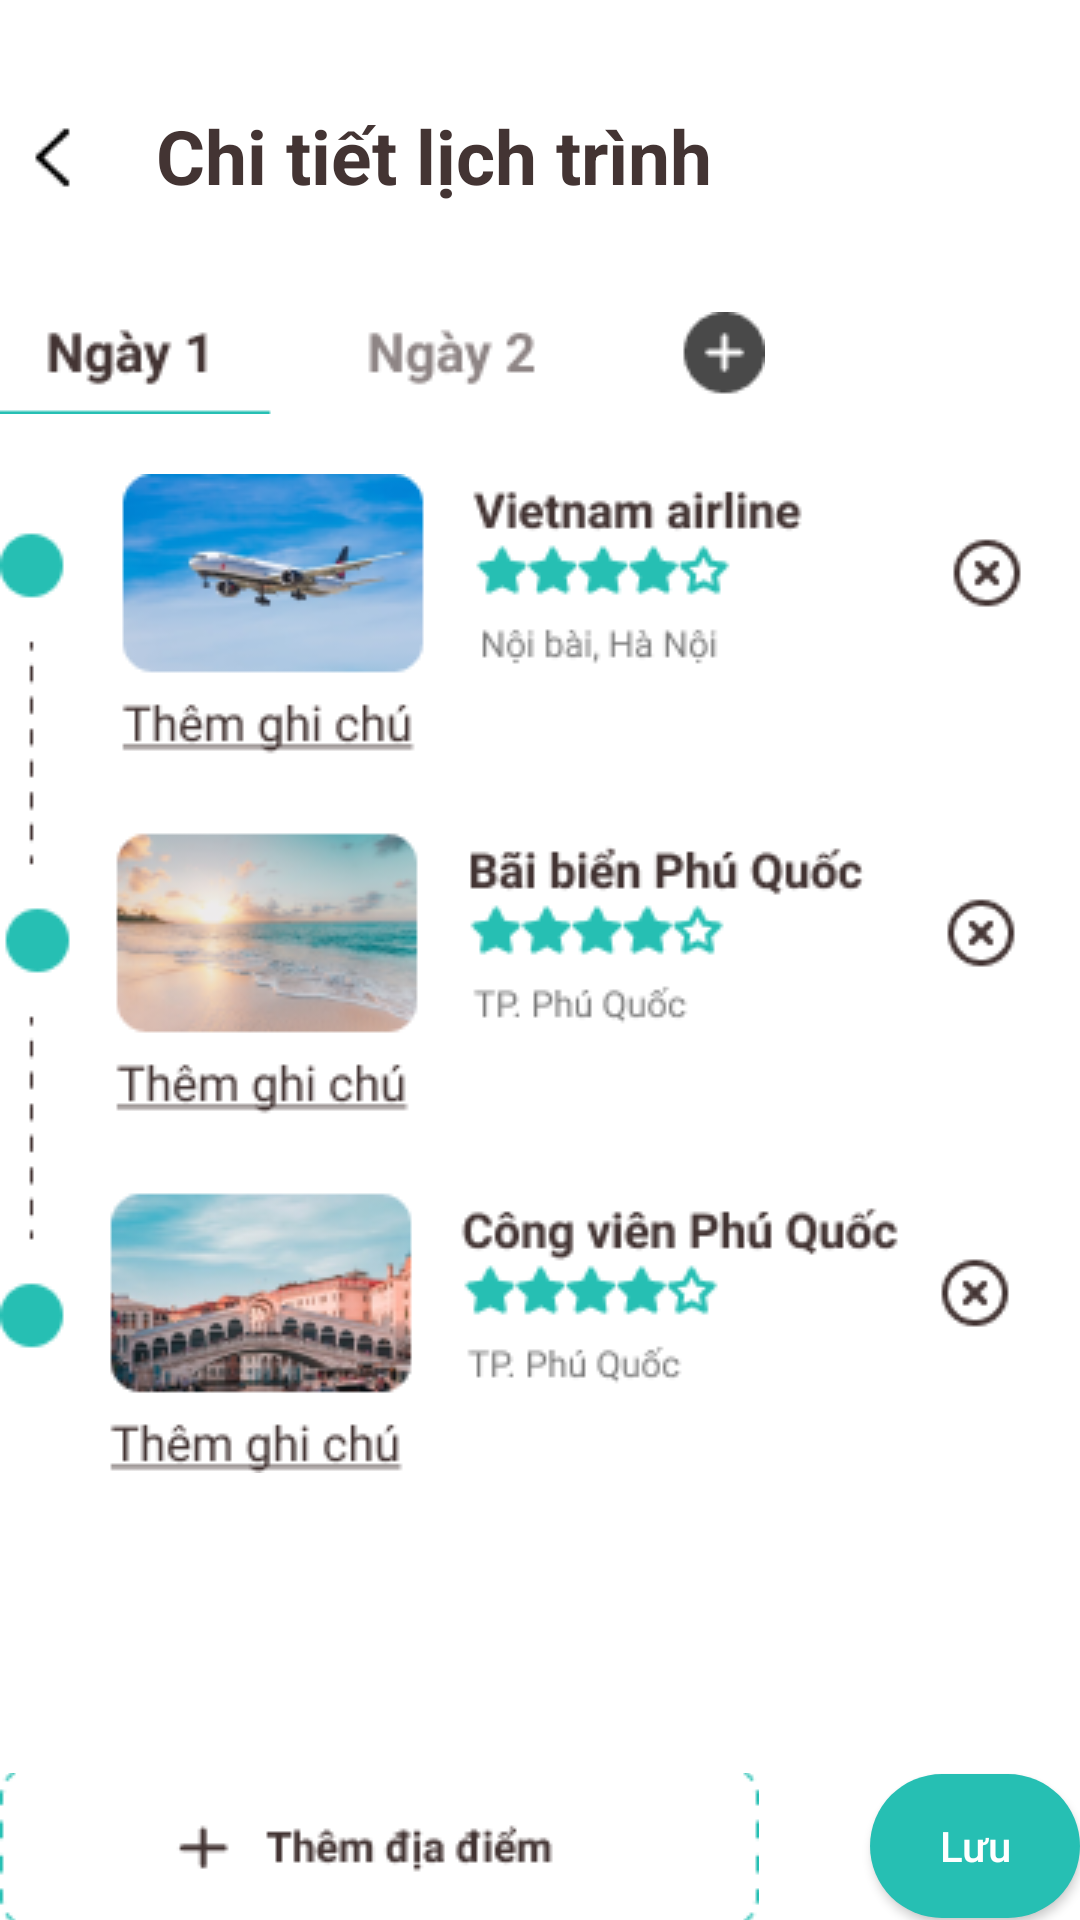

Write the Android layout XML for this screen, with the resource values it uses.
<!-- AndroidManifest.xml: application theme Theme.VnTravel -->
<!-- res/layout/activity_man_hinh_chi_tiet_lich_trinh.xml -->
<?xml version="1.0" encoding="utf-8"?>
<LinearLayout xmlns:android="http://schemas.android.com/apk/res/android"
    xmlns:app="http://schemas.android.com/apk/res-auto"
    xmlns:tools="http://schemas.android.com/tools"
    android:layout_width="match_parent"
    android:layout_height="match_parent"
    tools:context=".ManHinhChiTietLichTrinh"
    android:layout_marginLeft="16dp"
    android:layout_marginRight="16dp"
    android:orientation="vertical">

    <LinearLayout
        android:layout_width="match_parent"
        android:layout_height="64dp"
        android:layout_marginTop="20dp"
        android:orientation="horizontal"
        android:gravity="center_vertical"
        tools:ignore="ExtraText">

        <ImageButton
            android:layout_width="32dp"
            android:layout_height="32dp"
            android:id="@+id/btnQuayLaiTrangTruoc"
            android:src="@drawable/back"
            android:background="@android:color/transparent">
        </ImageButton>
        //btnQuayLai

        <TextView
            android:textAlignment="center"
            android:layout_width="wrap_content"
            android:layout_marginLeft="20dp"
            android:layout_height="wrap_content"
            android:text="Chi tiết lịch trình"
            android:textSize="25sp"
            android:textStyle="bold"
            android:textColor="#433433">
        </TextView>
        //txtDiNhieu
    </LinearLayout>
    <ImageView
        android:layout_marginTop="20dp"
        android:layout_width="wrap_content"
        android:layout_height="wrap_content"
        android:src="@drawable/ngay">
    </ImageView>
    <ImageView
        android:layout_marginTop="20dp"
        android:layout_width="wrap_content"
        android:layout_height="wrap_content"
        android:src="@drawable/danhsachdiadiem">
    </ImageView>
    <RelativeLayout
        android:layout_width="match_parent"
        android:layout_height="wrap_content"
        android:orientation="horizontal"
        android:layout_marginTop="100dp">

        <ImageButton
            android:id="@+id/btnThemDiaDiem"
            android:layout_width="wrap_content"
            android:layout_height="64dp"
            android:background="@android:color/transparent"
            android:src="@drawable/btnthemdiadiem"></ImageButton>

        <Button
            android:layout_width="70dp"
            android:layout_height="wrap_content"
            android:layout_alignParentRight="true"
            android:layout_centerVertical="true"
            android:background="@drawable/rounded_button"
            android:text="Lưu"
            android:textAllCaps="false"
            android:textColor="@color/white"></Button>
    </RelativeLayout>
</LinearLayout>
<!-- resources referenced by this layout -->
<resources>
  <!-- drawable back: png bitmap (drawable, 259 bytes) -->
  <!-- drawable btnthemdiadiem: png bitmap (drawable, 2459 bytes) -->
  <!-- drawable danhsachdiadiem: png bitmap (drawable, 62908 bytes) -->
  <!-- drawable ngay: png bitmap (drawable, 3136 bytes) -->
  <!-- drawable rounded_button (drawable) -->
  <?xml version="1.0" encoding="utf-8"?>
  <shape xmlns:android="http://schemas.android.com/apk/res/android"
      android:shape="rectangle" android:padding="15dp">
      <solid android:color="#26BFB3"></solid>
      <corners
          android:bottomRightRadius="90dp"
          android:bottomLeftRadius="90dp"
          android:topLeftRadius="90dp"
          android:topRightRadius="90dp" />
  </shape>
  <style name="Theme.VnTravel" parent="Theme.MaterialComponents.DayNight.DarkActionBar">
          
          <item name="colorPrimary">@color/purple_500</item>
          <item name="colorPrimaryVariant">@color/purple_700</item>
          <item name="colorOnPrimary">@color/white</item>
          
          <item name="colorSecondary">@color/teal_200</item>
          <item name="colorSecondaryVariant">@color/teal_700</item>
          <item name="colorOnSecondary">@color/black</item>
          
          <item name="android:statusBarColor" tools:targetApi="l">?attr/colorPrimaryVariant</item>
          
      </style>
  <!-- not gathered from this repository: default colours our renderer supplied (Android Studio template values) -->
  <color name="purple_500">#FF6200EE</color>
  <color name="purple_700">#FF3700B3</color>
  <color name="teal_200">#FF03DAC5</color>
  <color name="teal_700">#FF018786</color>
  <color name="black">#FF000000</color>
  <color name="white">#FFFFFFFF</color>
</resources>
